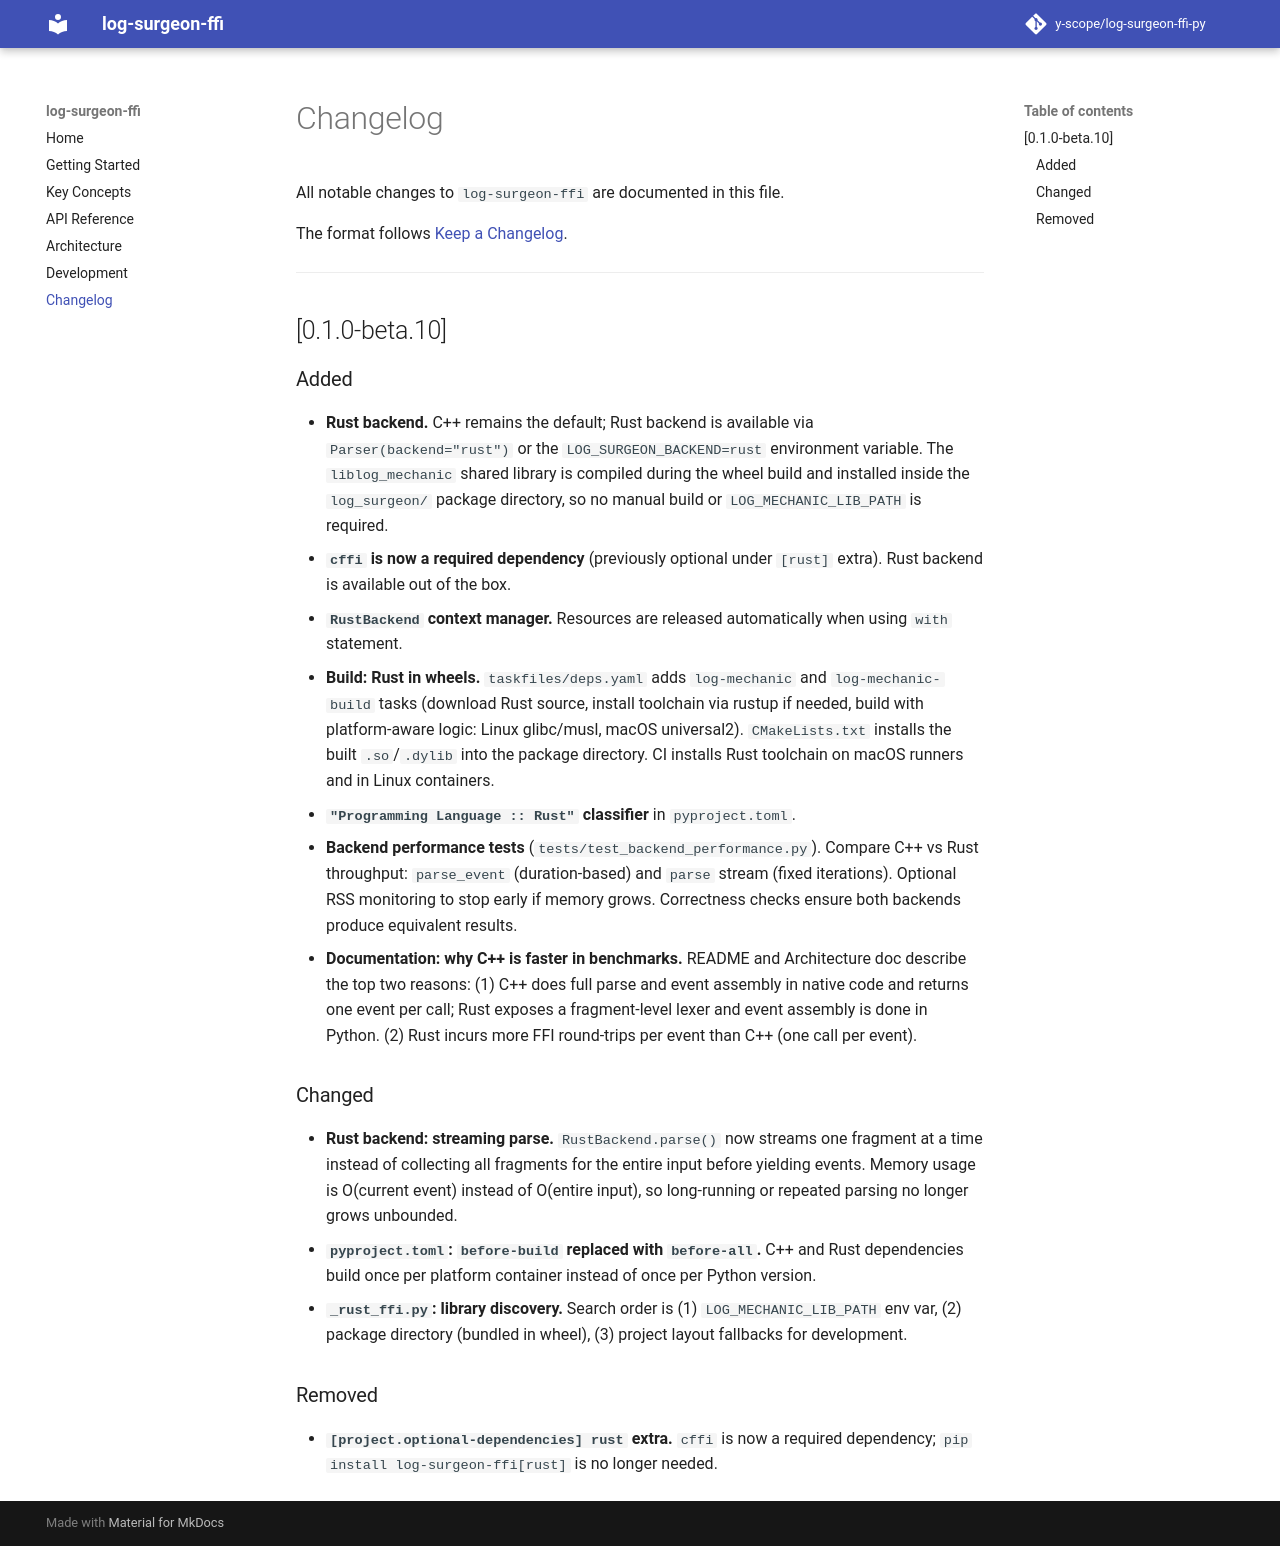

repository: y-scope/log-surgeon-ffi-py · page: beta/changelog/index.html · generator: mkdocs

# Changelog

All notable changes to `log-surgeon-ffi` are documented in this file.

The format follows [Keep a Changelog](https://keepachangelog.com/en/1.1.0/).

---

## [Unreleased]

### Added

- **Rust backend bundled in wheels.** The `liblog_mechanic` shared library is now compiled from
  source during the wheel build and installed inside the `log_surgeon/` package directory. Users
  no longer need to build the Rust library manually or set `LOG_MECHANIC_LIB_PATH`. Switching to
  the Rust backend is as simple as `Parser(backend="rust")`.
- **`cffi` is now a required dependency** (previously optional under `[rust]` extra). This ensures
  the Rust backend is available out of the box.
- **`RustBackend` supports the context manager protocol** (`with` statement). Resources are
  released automatically on exit.
- **`taskfiles/deps.yaml`: `log-mechanic` and `log-mechanic-build` tasks.** The build system
  downloads the Rust source, installs the Rust toolchain (via rustup) if needed, and builds
  `liblog_mechanic` with platform-aware logic:
    - Linux glibc: native `cargo build --release`
    - Linux musl: cross-compiled with the appropriate musl target
    - macOS: universal2 fat binary via `lipo` (arm64 + x86_64)
- **`CMakeLists.txt`: Rust library install rule.** The built `.so`/`.dylib` is installed into the
  `log_surgeon/` package directory inside the wheel.
- **CI: Rust toolchain on macOS runners.** The GitHub Actions workflow installs Rust on macOS
  before `cibuildwheel` runs. Linux builds install Rust inside the container via the taskfile.
- **`"Programming Language :: Rust"` classifier** added to `pyproject.toml`.

### Changed

- **`pyproject.toml`: `before-build` replaced with `before-all`.** Dependencies (both C++ and
  Rust) are Python-version-independent and now build once per platform container instead of once
  per Python version.
- **`_rust_ffi.py`: library discovery prioritizes bundled library.** Search order is now:
  (1) `LOG_MECHANIC_LIB_PATH` env var, (2) package directory (bundled in wheel),
  (3) project layout fallbacks (dev mode).
- **`_rust_backend.py`: merged duplicate `TYPE_CHECKING` import blocks.**

### Removed

- **`[project.optional-dependencies] rust` extra.** The `cffi` dependency moved to required
  dependencies, so `pip install log-surgeon-ffi[rust]` is no longer needed.

---

## [0.1.0-beta.9]

Initial beta release with C++ and Rust backend support.

- C++ backend via pybind11 extension module (default)
- Rust backend via cffi/dlopen (requires manual library build)
- Parser, JsonParser, Query API
- PATTERN constants for common log elements
- pandas DataFrame and PyArrow Table export
- Multi-line event support (timestamps, stack traces)
